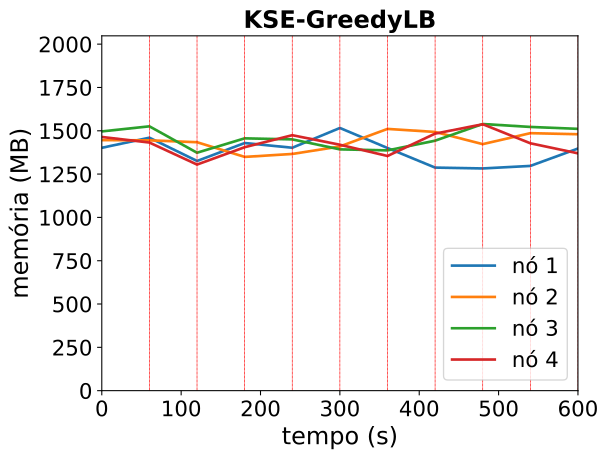

Data behind this chart, as committed beside it:
timestamp, ppgcc-m02_pod_amount, ppgcc-m02_memory, ppgcc-m02_cpu, ppgcc-m03_pod_amount, ppgcc-m03_memory, ppgcc-m03_cpu, ppgcc-m04_pod_amount, ppgcc-m04_memory, ppgcc-m04_cpu, ppgcc-m05_pod_amount, ppgcc-m05_memory, ppgcc-m05_cpu
0, 5, 1435396, 456380563, 5, 1480840, 569144368, 5, 1532308, 616772260, 5, 1499468, 493512724
60, 5, 1495060, 484970373, 5, 1479388, 538928465, 5, 1562248, 601612968, 5, 1466448, 454589808
120, 2, 1357516, 549796180, 3, 1468428, 563183903, 0, 1406240, 688952736, 0, 1336296, 595054588
180, 3, 1463624, 687818280, 2, 1381564, 611236786, 5, 1491276, 661422553, 5, 1438872, 601864829
240, 1, 1435672, 745862369, 2, 1398988, 503750535, 3, 1485156, 515447618, 5, 1509848, 586705653
300, 5, 1552588, 741619301, 3, 1443400, 602807170, 2, 1426152, 519113384, 1, 1453528, 521583341
360, 2, 1434160, 727165719, 3, 1547008, 602118657, 3, 1420212, 539720621, 2, 1387000, 579344149
420, 3, 1318408, 393684132, 2, 1529056, 695140764, 3, 1477472, 693159595, 4, 1519184, 693134272
480, 2, 1313360, 365920748, 2, 1457116, 588887291, 2, 1575964, 783506957, 3, 1574600, 702218923
540, 3, 1328248, 360546082, 3, 1521876, 684819406, 3, 1558708, 775594366, 3, 1462136, 632568286
600, 3, 1431076, 539849516, 3, 1515600, 618177903, 5, 1547328, 779851012, 3, 1402604, 474754153
